Run: headless pygame with SDL's dummy video driver; simulated clock (each Clock.tick advances the game by its frame time, no real sleeping); random seed 0; keys injected as events and as key.get_pressed() state; mouse plan: one left click at the window centre at the start of phase 2, then a move to the lower-right quarter at the start of phase 3.
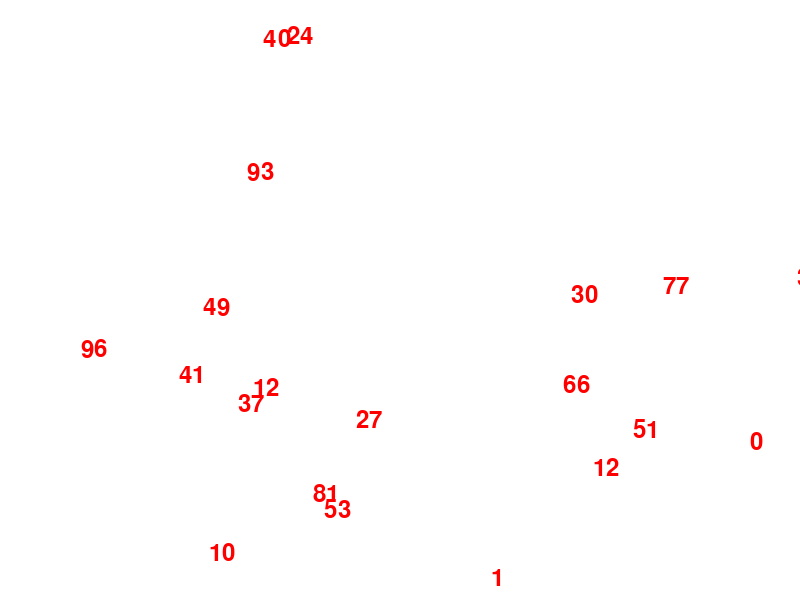
Frame 1 of 4 · flips 1–60 · no input
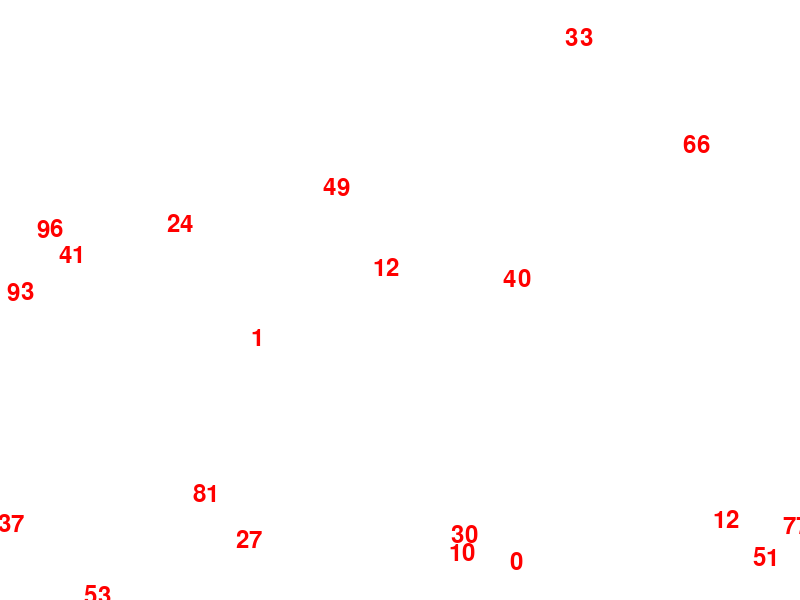
Frame 2 of 4 · flips 61–180 · clicked the window centre · tapped SPACE, RETURN · held RIGHT (→), D
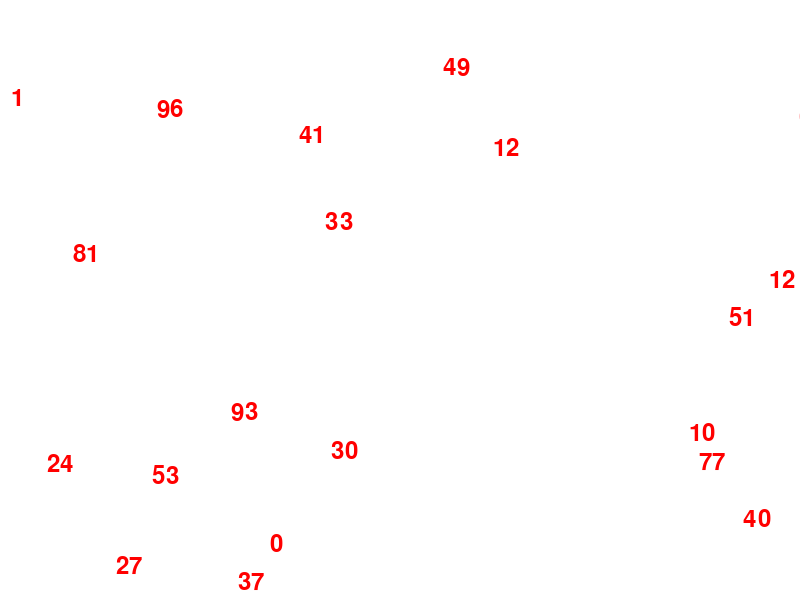
Frame 3 of 4 · flips 181–300 · moved the mouse to the lower-right quarter · held DOWN (↓), S
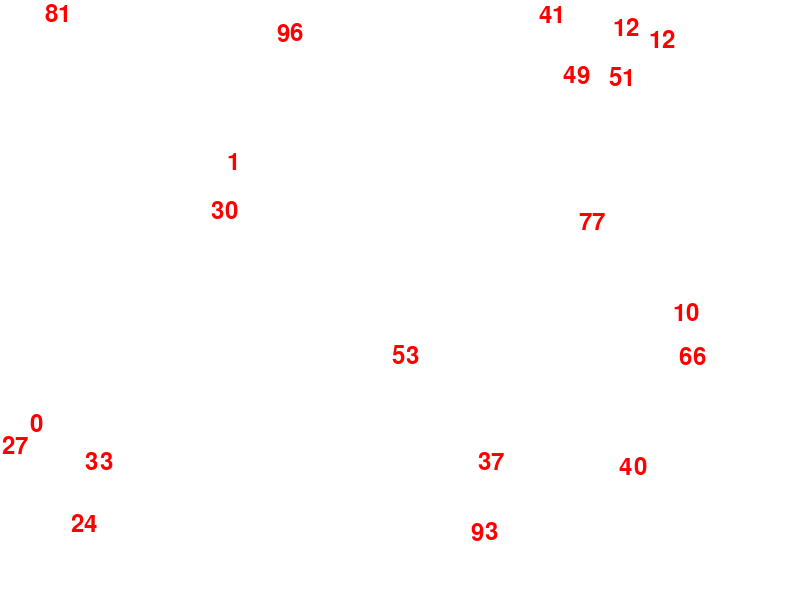
Frame 4 of 4 · flips 301–420 · held LEFT (←), A, UP (↑), W

The pygame program that drew these frames:

import pygame
import random

# Initialize Pygame
pygame.init()

# Screen dimensions
WIDTH, HEIGHT = 800, 600
screen = pygame.display.set_mode((WIDTH, HEIGHT))
pygame.display.set_caption("Capture the Numbers")

# Colors
WHITE = (255, 255, 255)
BLACK = (0, 0, 0)
RED = (255, 0, 0)
BLUE = (0, 10, 255)

# Font
font = pygame.font.SysFont(None, 36)

# Clock
clock = pygame.time.Clock()

# Number class
class Number:
    def __init__(self, x, y, value):
        self.x = x
        self.y = y
        self.value = value
        self.dx = random.choice([-2, -1, 1, 2])
        self.dy = random.choice([-2, -1, 1, 2])
        self.stopped = False

    def move(self):
        if not self.stopped:
            self.x += self.dx
            self.y += self.dy

            # Bounce off walls
            if self.x < 0 or self.x > WIDTH:
                self.dx *= -1
            if self.y < 0 or self.y > HEIGHT:
                self.dy *= -1

    def draw(self):
        color = BLUE if self.stopped else RED
        text = font.render(str(self.value), True, color)
        screen.blit(text, (self.x, self.y))

# Create numbers
numbers = [Number(random.randint(50, WIDTH - 50), random.randint(50, HEIGHT - 50), random.randint(0, 99)) for _ in range(20)]

# Variables for drawing the bounding box
is_drawing = False
start_pos = None
end_pos = None

running = True
while running:
    screen.fill(WHITE)

    for event in pygame.event.get():
        if event.type == pygame.QUIT:
            running = False

        # Start drawing the bounding box
        elif event.type == pygame.MOUSEBUTTONDOWN and event.button == 1:
            is_drawing = True
            start_pos = event.pos

        # Finish drawing the bounding box
        elif event.type == pygame.MOUSEBUTTONUP and event.button == 1:
            is_drawing = False
            end_pos = event.pos

            # Calculate the bounding box
            if start_pos and end_pos:
                x1, y1 = start_pos
                x2, y2 = end_pos
                left = min(x1, x2)
                right = max(x1, x2)
                top = min(y1, y2)
                bottom = max(y1, y2)

                # Stop numbers within the bounding box
                for number in numbers:
                    if left <= number.x <= right and top <= number.y <= bottom:
                        number.stopped = True

    # Draw and move numbers
    for number in numbers:
        number.move()
        number.draw()

    # Draw the bounding box
    if is_drawing and start_pos:
        current_pos = pygame.mouse.get_pos()
        rect = pygame.Rect(min(start_pos[0], current_pos[0]), min(start_pos[1], current_pos[1]),
                           abs(start_pos[0] - current_pos[0]), abs(start_pos[1] - current_pos[1]))
        pygame.draw.rect(screen, BLACK, rect, 2)

    pygame.display.flip()
    clock.tick(60)

pygame.quit()
